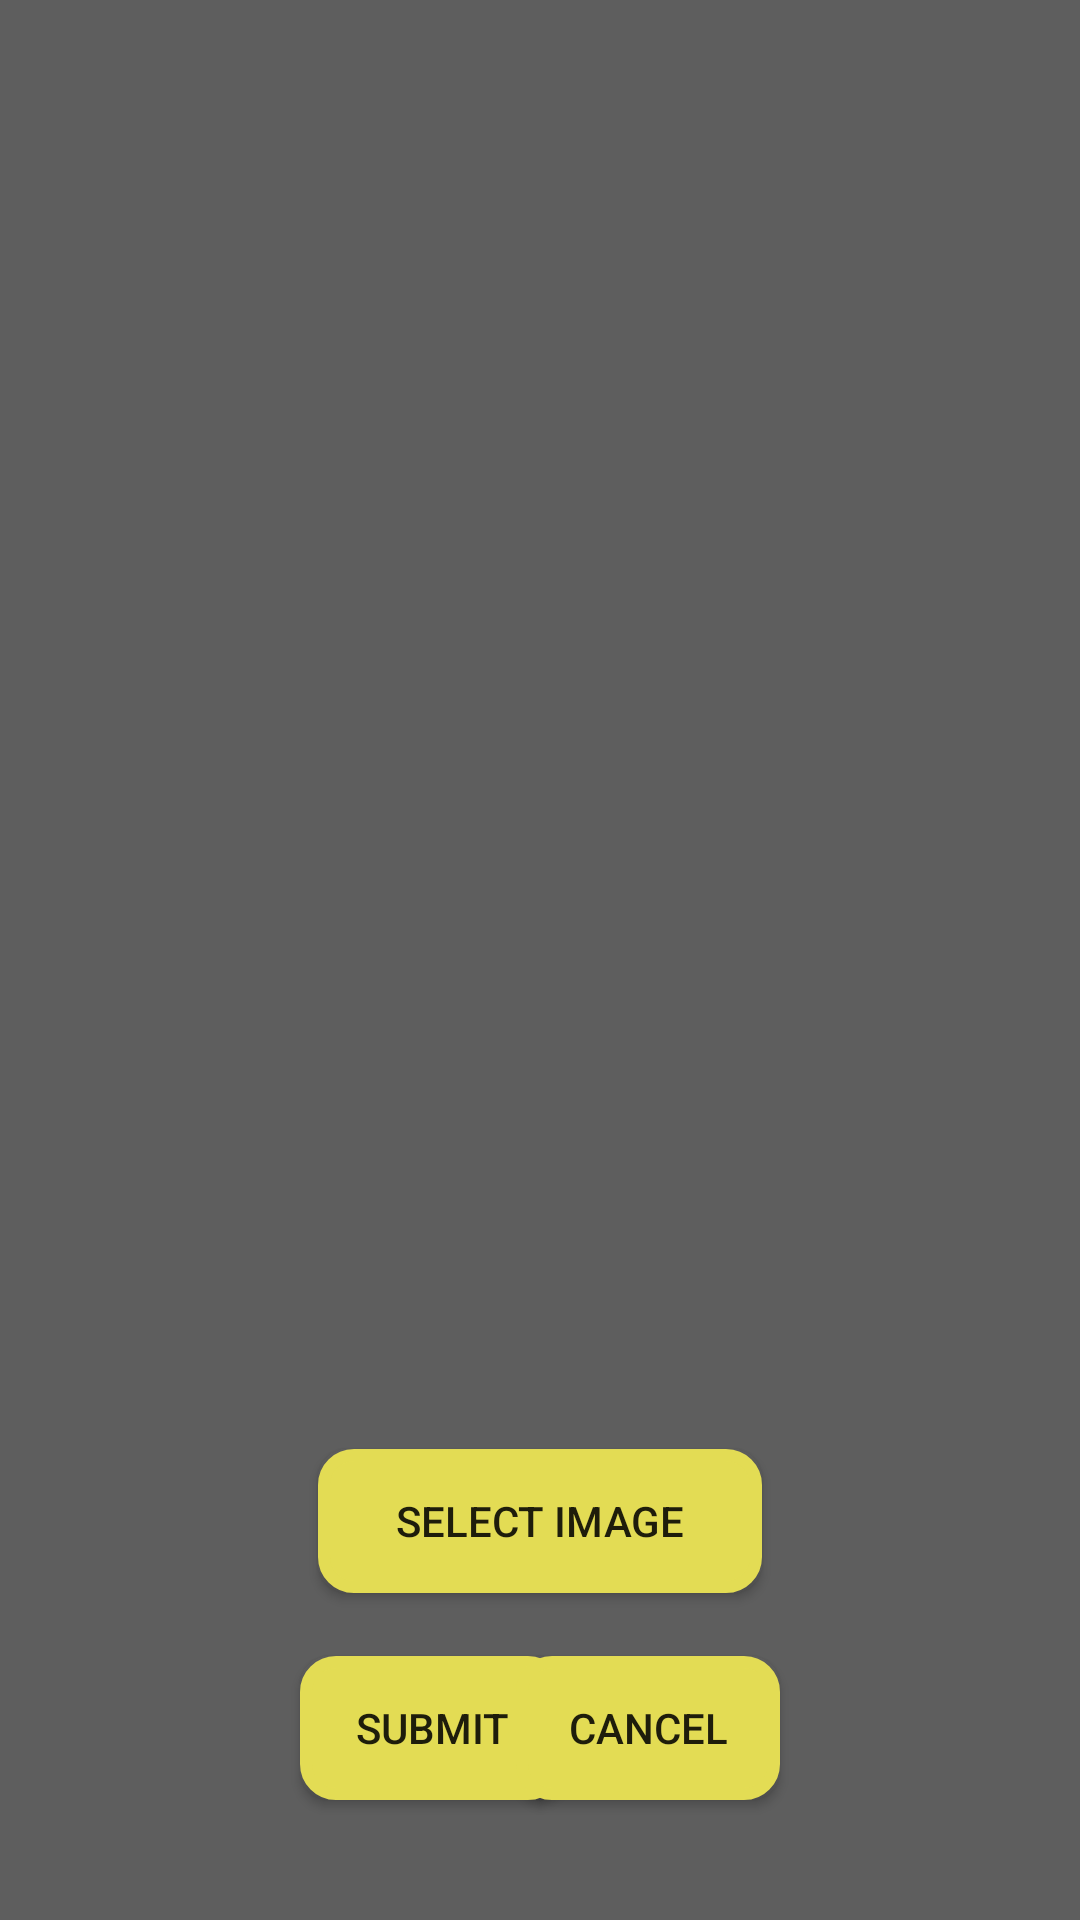

Android layout source for this screen:
<!-- AndroidManifest.xml: application theme AppTheme -->
<!-- res/layout/activity_multi_picture.xml -->
<?xml version="1.0" encoding="utf-8"?>
<RelativeLayout
    xmlns:android="http://schemas.android.com/apk/res/android"

    xmlns:app="http://schemas.android.com/apk/res-auto"
    xmlns:tools="http://schemas.android.com/tools"
    android:layout_width="match_parent"
    android:layout_height="match_parent"
    android:orientation="horizontal"
    android:background="#5E5E5E"
    tools:context=".MainActivity">

    <GridView
        android:id="@+id/gv"
        android:layout_width="match_parent"
        android:layout_height="550dp"
        android:numColumns="3"></GridView>

    <Button
        android:id="@+id/btn_select_photo"
        android:layout_width="148dp"
        android:layout_height="wrap_content"
        android:layout_alignParentBottom="true"
        android:layout_centerHorizontal="true"
        android:layout_gravity="center_vertical|center_horizontal"
        android:layout_marginBottom="109dp"
        android:background="@drawable/conner_round_button"
        android:text="Select Image" />

    <Button
        android:id="@+id/btn_submit"
        android:layout_width="wrap_content"
        android:layout_height="wrap_content"
        android:layout_alignParentStart="true"
        android:layout_alignParentBottom="true"
        android:layout_marginStart="100dp"
        android:layout_marginBottom="40dp"
        android:background="@drawable/conner_round_button"
        android:text="SUBMIT" />

    <Button
        android:id="@+id/btn_cancel"
        android:layout_width="wrap_content"
        android:layout_height="wrap_content"
        android:layout_alignParentEnd="true"
        android:layout_alignParentBottom="true"
        android:layout_marginEnd="100dp"
        android:layout_marginBottom="40dp"
        android:background="@drawable/conner_round_button"
        android:text="cancel" />


</RelativeLayout>
<!-- resources referenced by this layout -->
<resources>
  <!-- drawable conner_round_button (drawable-v24) -->
  <?xml version="1.0" encoding="utf-8"?>
  <selector xmlns:android="http://schemas.android.com/apk/res/android">
      <item>
          <shape android:shape="rectangle">
              <solid android:color="#E3DC54"/>
              <stroke android:width="4dp" android:color="#E3DC54" />
  
              
              <corners android:radius="10dp" />
          </shape>
      </item>
  </selector>
  <style name="AppTheme" parent="Theme.AppCompat.Light.DarkActionBar">
          
          <item name="colorPrimary">#5E5E5E</item>
          <item name="colorPrimaryDark">#5E5E5E</item>
          <item name="colorAccent">#E3DC54</item>
          
          
      </style>
</resources>
